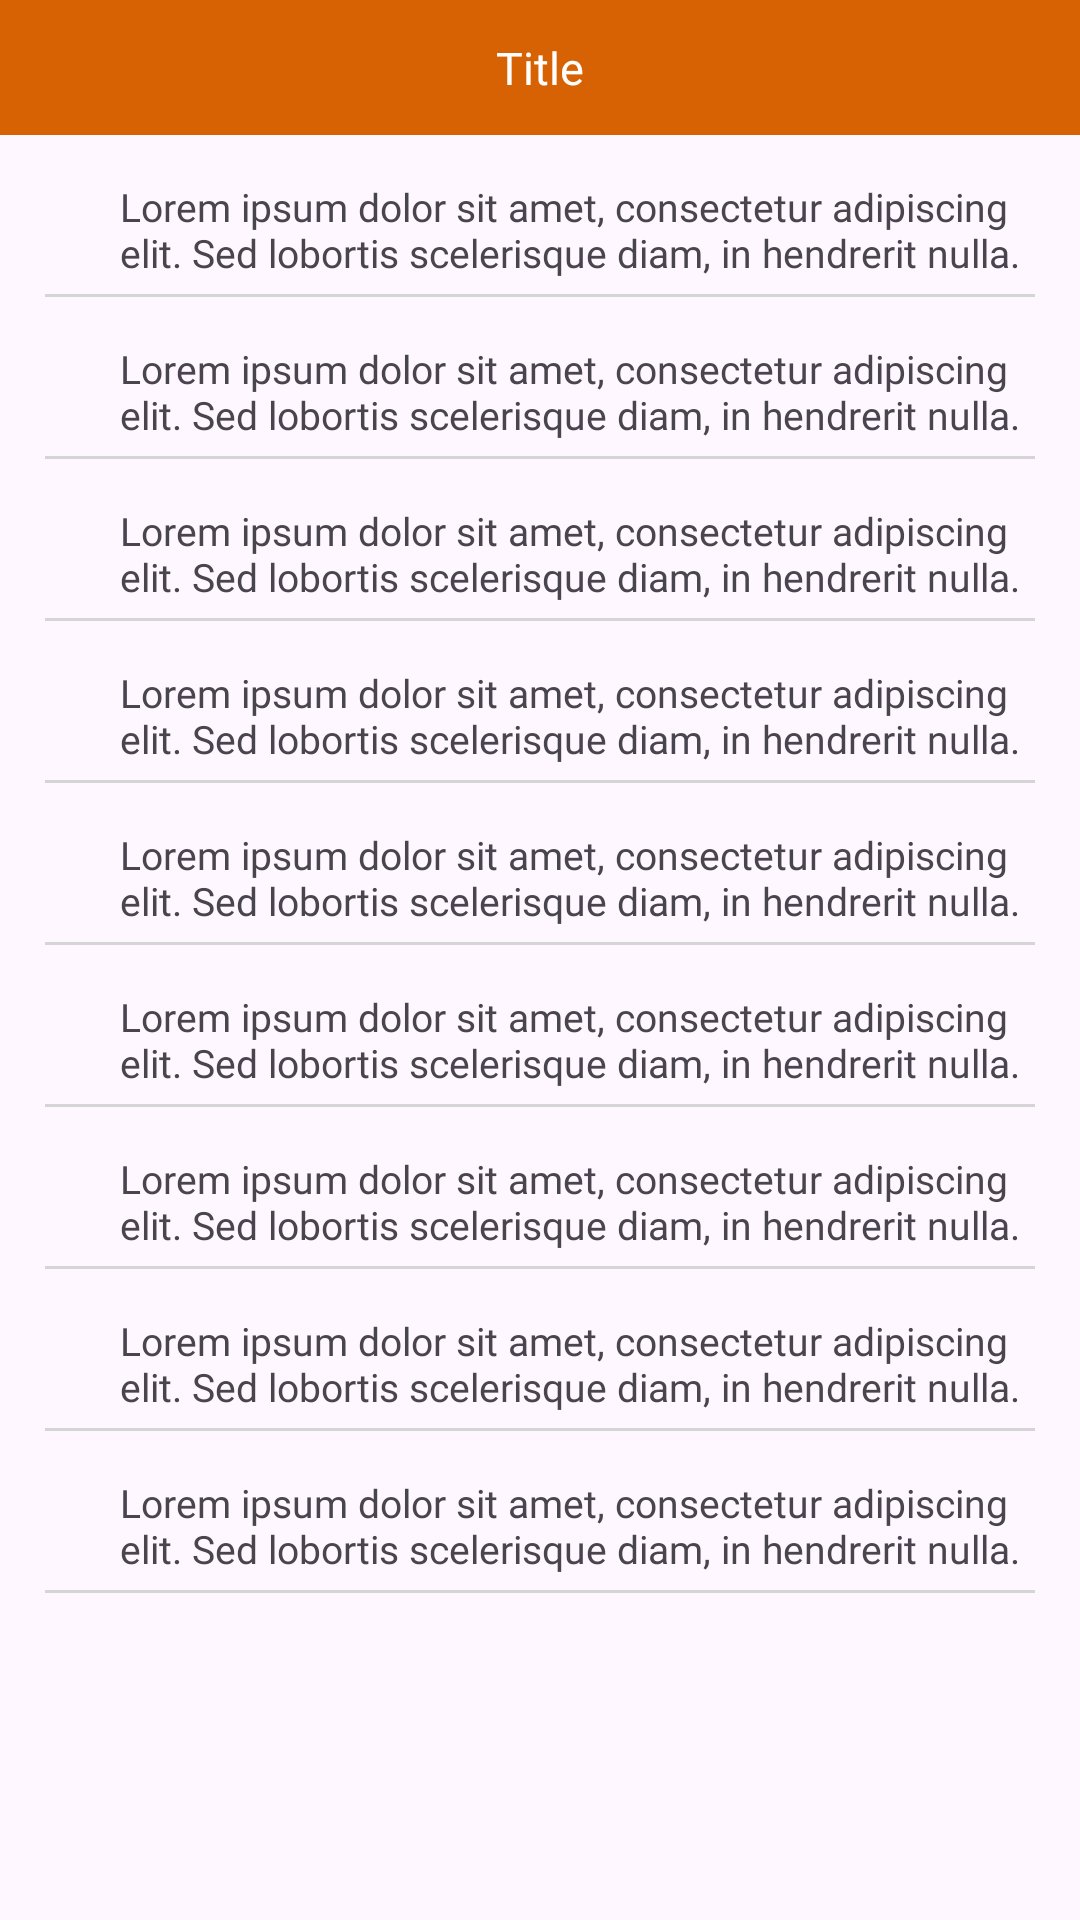

Here is an Android app screen rendered from its layout file. Give the layout XML and the strings, colors and styles it references.
<!-- AndroidManifest.xml: application theme Theme.ReferConcept -->
<!-- res/layout/activity_notification.xml -->
<?xml version="1.0" encoding="utf-8"?>
<layout
    xmlns:android="http://schemas.android.com/apk/res/android"
    xmlns:app="http://schemas.android.com/apk/res-auto"
    xmlns:tools="http://schemas.android.com/tools"
    tools:context=".Activitys.NotificationActivity">

    <LinearLayout
        android:layout_width="match_parent"
        android:layout_height="match_parent"
        android:orientation="vertical">

        <include
            layout="@layout/top_layout"/>






        <include
            layout="@layout/notifications_items_list"/>

        <include
            layout="@layout/notifications_items_list"/>

        <include
            layout="@layout/notifications_items_list"/>

        <include
            layout="@layout/notifications_items_list"/>

        <include
            layout="@layout/notifications_items_list"/>

        <include
            layout="@layout/notifications_items_list"/>

        <include
            layout="@layout/notifications_items_list"/>

        <include
            layout="@layout/notifications_items_list"/>

        <include
            layout="@layout/notifications_items_list"/>

    </LinearLayout>

</layout>
<!-- res/layout/top_layout.xml (included above) -->
<?xml version="1.0" encoding="utf-8"?>

<RelativeLayout
    xmlns:android="http://schemas.android.com/apk/res/android"
    android:layout_width="match_parent"
    android:layout_height="45dp"
    android:background="@color/colorPrimary">

    <androidx.appcompat.widget.AppCompatImageView
        android:id="@+id/imgBack"
        android:layout_width="25dp"
        android:layout_height="25dp"
        android:layout_marginStart="15dp"
        android:layout_centerVertical="true"
        android:src="@drawable/back_ic"/>

    <TextView
        android:id="@+id/txtTitle"
        android:layout_width="wrap_content"
        android:layout_height="wrap_content"
        android:fontFamily="@font/outfit_medium"
        android:textSize="15sp"
        android:textColor="@color/white"
        android:text="Title"
        android:layout_centerVertical="true"
        android:layout_centerHorizontal="true"/>

</RelativeLayout>
<!-- res/layout/notifications_items_list.xml (included above) -->
<?xml version="1.0" encoding="utf-8"?>

<LinearLayout
    xmlns:android="http://schemas.android.com/apk/res/android"
    android:layout_width="match_parent"
    android:layout_height="wrap_content"
    android:layout_marginStart="15dp"
    android:layout_marginEnd="15dp"
    android:layout_marginTop="10dp"
    android:orientation="vertical">

    <LinearLayout
        android:layout_width="match_parent"
        android:layout_height="wrap_content"
        android:layout_marginTop="5dp"
        android:layout_marginBottom="5dp"
        android:orientation="horizontal">

        <RelativeLayout
            android:layout_width="10dp"
            android:layout_height="10dp"
            android:background="@drawable/round_circle_colorprimary"
            android:layout_marginTop="5dp"/>

        <TextView
            android:layout_width="match_parent"
            android:layout_height="wrap_content"
            android:layout_marginStart="15dp"
            android:text="@string/dummy_note"
            android:fontFamily="@font/outfit_regular"
            android:textSize="13sp"
            android:lines="2"/>
    </LinearLayout>

    <View
        android:layout_width="match_parent"
        android:layout_height="1dp"
        android:background="#D5D5D5"/>

</LinearLayout>
<!-- resources referenced by this layout -->
<resources>
  <color name="colorPrimary">#D76203</color>
  <color name="white">#FFFFFF</color>
  <string name="dummy_note">Lorem ipsum dolor sit amet, consectetur adipiscing elit.
          Sed lobortis scelerisque diam, in hendrerit nulla. Quisque tortor lacus, rutrum sit amet viverra at, elementum vel metus. Etiam sed erat libero. Quisque rhoncus turpis vel sapien volutpat, in ultrices est auctor. Sed consectetur sodales odio at luctus. Nam lacus sem, fringilla in elit at, ornare scelerisque eros. Etiam ornare venenatis interdum. Lorem ipsum dolor sit amet, consectetur adipiscing elit. Sed lobortis scelerisque diam, in hendrerit nulla. Quisque tortor lacus, rutrum sit amet viverra at, elementum vel metus. Etiam sed erat libero.
          Quisque rhoncus turpis vel sapien volutpat, in ultrices est auctor.
          Sed consectetur sodales odio at luctus. Nam lacus sem, fringilla in elit at, ornare scelerisque eros. Etiam ornare venenatis interdum.</string>
  <style name="Theme.ReferConcept" parent="Base.Theme.ReferConcept" />
  <style name="Base.Theme.ReferConcept" parent="Theme.Material3.DayNight.NoActionBar">
          
           <item name="colorPrimary">@color/colorPrimary</item>
      </style>
</resources>
